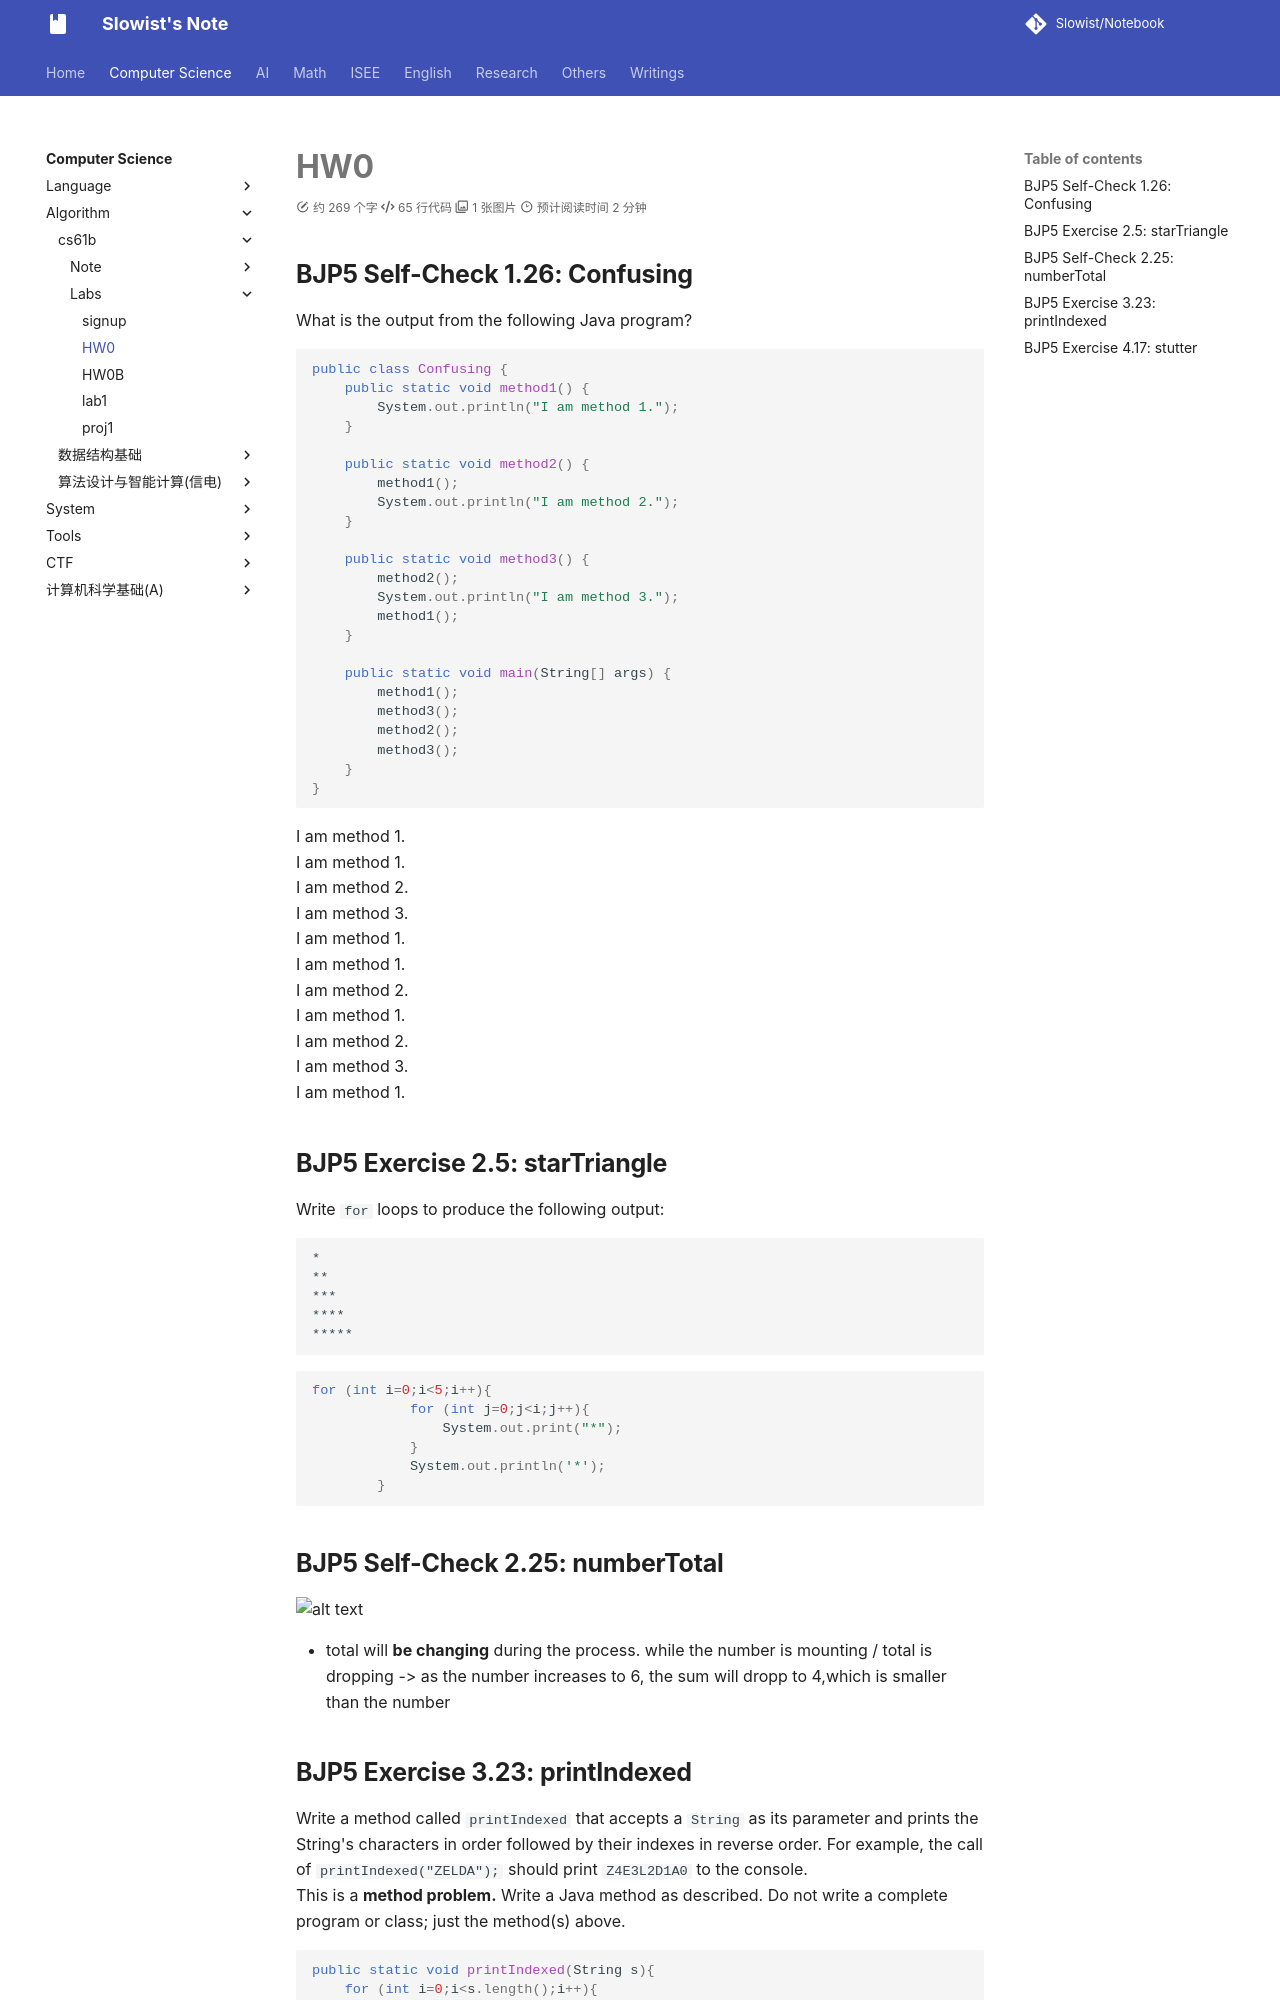

repository: Slowist-Lee/notebook · page: cs/algorithm/cs61b/HW0/index.html · generator: mkdocs

## BJP5 Self-Check 1.26: Confusing

What is the output from the following Java program?
```java
public class Confusing {
    public static void method1() {
        System.out.println("I am method 1.");
    }

    public static void method2() {
        method1();
        System.out.println("I am method 2.");
    }

    public static void method3() {
        method2();
        System.out.println("I am method 3.");
        method1();
    }

    public static void main(String[] args) {
        method1();
        method3();
        method2();
        method3();
    }
}
```

I am method 1.
I am method 1.
I am method 2.
I am method 3.
I am method 1.
I am method 1.
I am method 2.
I am method 1.
I am method 2.
I am method 3.
I am method 1.


## BJP5 Exercise 2.5: starTriangle

Write `for` loops to produce the following output:
```text
*
**
***
****
*****
```

```java
for (int i=0;i<5;i++){
		    for (int j=0;j<i;j++){
			    System.out.print("*");
		    }
		    System.out.println('*');
	    }
```

## BJP5 Self-Check 2.25: numberTotal

![alt text](image-3.png)

- total will **be changing** during the process. while the number is mounting / total is dropping -> as the number increases to 6, the sum will dropp to 4,which is smaller than the number
